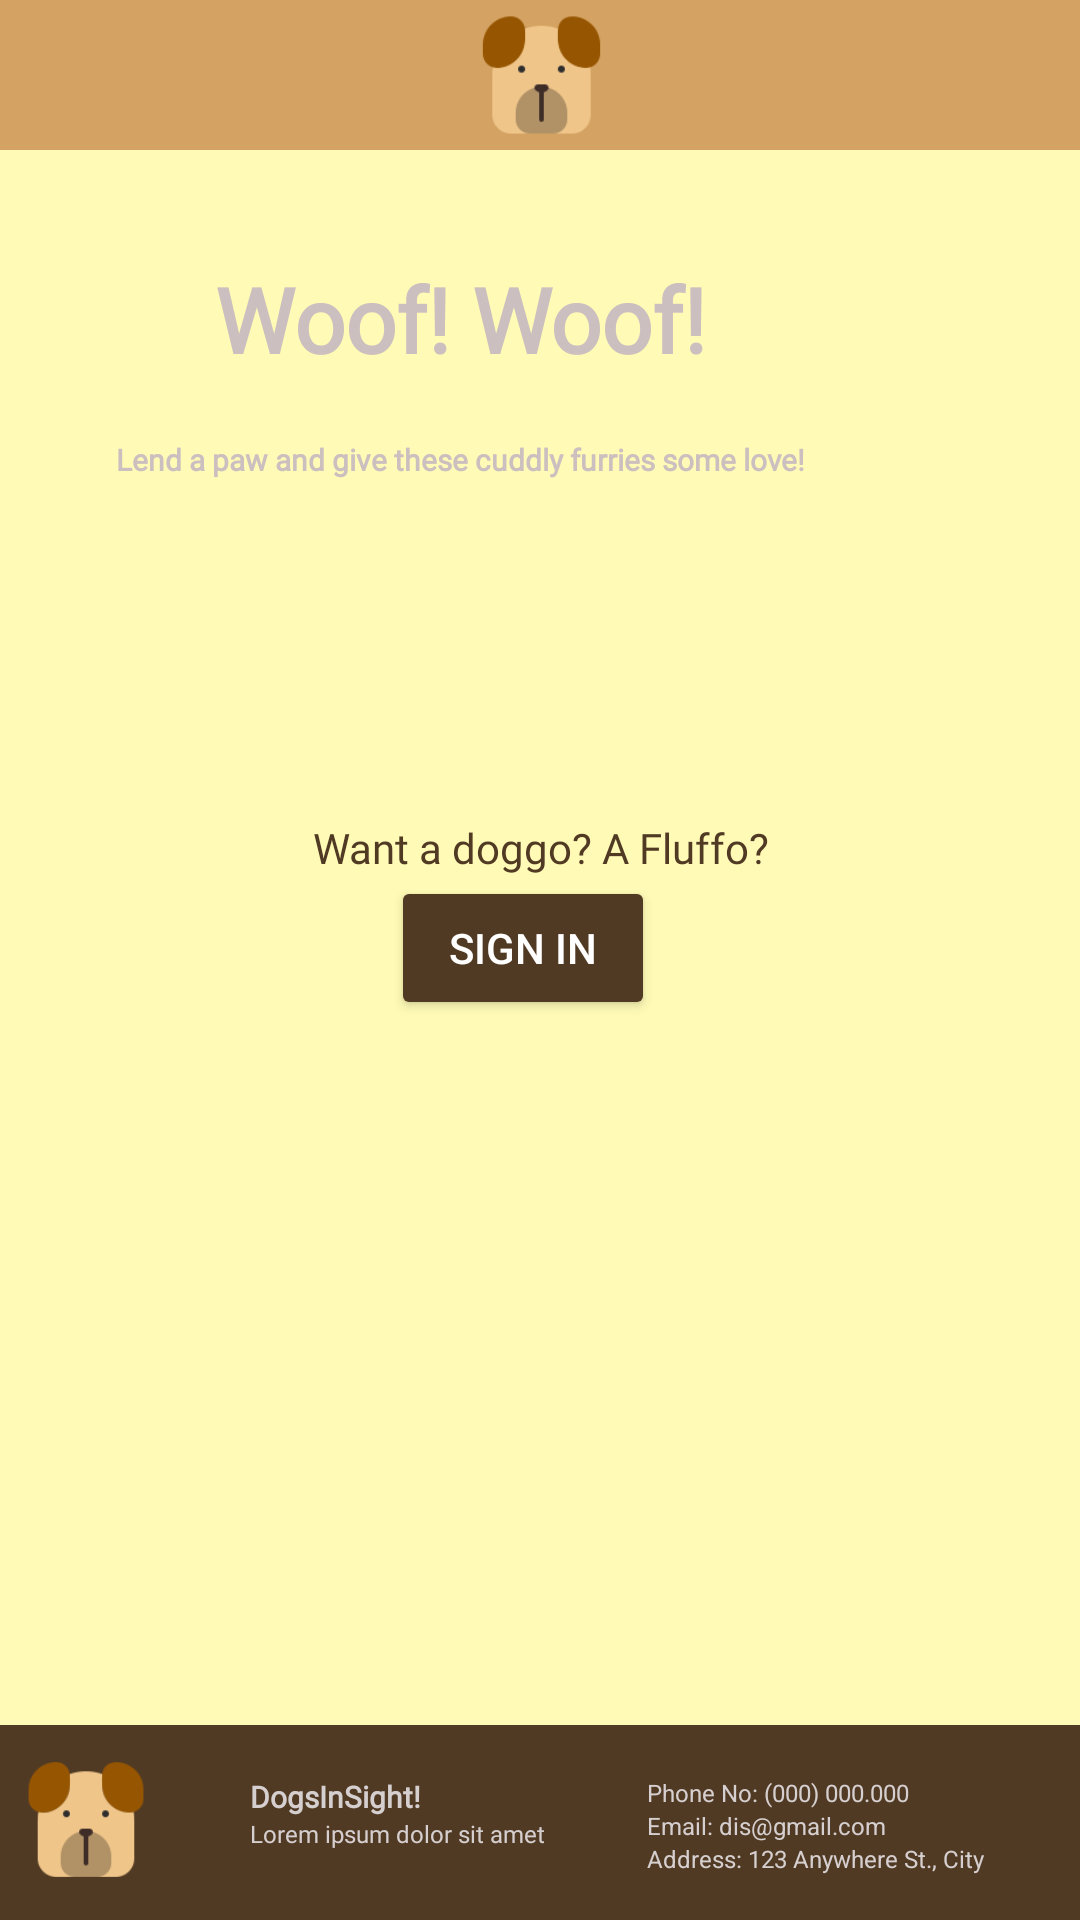

Android layout source for this screen:
<!-- AndroidManifest.xml: application theme Theme.AppCompat.NoActionBar -->
<!-- res/layout/activity_main.xml -->
<?xml version="1.0" encoding="utf-8"?>
<androidx.constraintlayout.widget.ConstraintLayout xmlns:android="http://schemas.android.com/apk/res/android"
    xmlns:app="http://schemas.android.com/apk/res-auto"
    xmlns:tools="http://schemas.android.com/tools"
    android:layout_width="match_parent"
    android:layout_height="match_parent"
    android:background="#FFFBB6"
    android:backgroundTint="#FFFBB6"
    tools:context=".MainActivity">




    <LinearLayout
        android:id="@+id/linearLayout2"
        android:layout_width="411dp"
        android:layout_height="0dp"
        android:layout_marginBottom="47dp"
        android:orientation="vertical"
        app:layout_constraintBottom_toTopOf="@+id/linearLayout3"
        app:layout_constraintEnd_toEndOf="parent"
        app:layout_constraintStart_toStartOf="parent"
        app:layout_constraintTop_toTopOf="parent"
        app:layout_constraintVertical_bias="1.0"
        tools:ignore="UnknownIdInLayout">

        <ImageView
            android:id="@+id/imageView"
            android:layout_width="match_parent"
            android:layout_height="50dp"
            android:background="#D4A262"
            app:srcCompat="@drawable/dog128px" />

    </LinearLayout>

    <LinearLayout
        android:id="@+id/linearLayout"
        android:layout_width="414dp"
        android:layout_height="198dp"
        android:background="@drawable/paw"
        android:orientation="vertical"
        app:layout_constraintEnd_toEndOf="parent"
        app:layout_constraintHorizontal_bias="1.0"
        app:layout_constraintStart_toStartOf="parent"
        app:layout_constraintTop_toBottomOf="@+id/linearLayout2">

        <Space
            android:layout_width="match_parent"
            android:layout_height="16dp" />

        <TextView
            android:id="@+id/textView"
            android:layout_width="match_parent"
            android:layout_height="wrap_content"
            android:fontFamily="@font/montserrat"
            android:paddingTop="20dp"
            android:text="Woof! Woof!"
            android:textAlignment="center"
            android:textColor="#CCBFBF"
            android:textSize="30sp"
            android:textStyle="bold" />

        <TextView
            android:id="@+id/textView2"
            android:layout_width="match_parent"
            android:layout_height="79dp"
            android:fontFamily="@font/montserrat"
            android:paddingTop="20dp"
            android:text="Lend a paw and give these cuddly furries some love!"
            android:textAlignment="center"
            android:textColor="#CCBFBF"
            android:textSize="10sp"
            android:textStyle="bold" />

    </LinearLayout>

    <LinearLayout
        android:id="@+id/linearLayout9"
        android:layout_width="420dp"
        android:layout_height="wrap_content"
        android:orientation="vertical"
        app:layout_constraintEnd_toEndOf="parent"
        app:layout_constraintStart_toStartOf="parent"
        app:layout_constraintTop_toBottomOf="@+id/linearLayout">

        <Space
            android:layout_width="20dp"
            android:layout_height="20dp"/>

        <TextView
            android:id="@+id/textView4"
            android:layout_width="match_parent"
            android:layout_height="wrap_content"
            android:fontFamily="@font/montserrat"
            android:paddingTop="5dp"
            android:text="Want a doggo? A Fluffo?"
            android:textAlignment="center"
            android:textColor="#513A24"
            android:textStyle="normal" />

        <Button
            android:id="@+id/adminButton"
            android:layout_width="wrap_content"
            android:layout_height="wrap_content"
            android:layout_marginStart="160dp"
            android:backgroundTint="#513A24"
            android:text="Sign In"
            />


    </LinearLayout>

    <LinearLayout
        android:id="@+id/linearLayout5"
        android:layout_width="413dp"
        android:layout_height="65dp"
        android:background="#513A24"
        android:orientation="horizontal"
        android:paddingTop="7dp"
        app:layout_constraintBottom_toBottomOf="parent"
        app:layout_constraintEnd_toEndOf="parent"
        app:layout_constraintStart_toStartOf="parent">

        <ImageView
            android:id="@+id/imageView4"
            android:layout_width="18dp"
            android:layout_height="49dp"
            android:layout_weight="1"
            app:srcCompat="@drawable/dog128px" />

        <LinearLayout
            android:layout_width="41dp"
            android:layout_height="match_parent"
            android:layout_weight="1"
            android:orientation="vertical"
            android:paddingTop="10dp">

            <TextView
                android:id="@+id/textView57"
                android:layout_width="102dp"
                android:layout_height="wrap_content"
                android:fontFamily="@font/montserrat"
                android:text="DogsInSight!"
                android:textColor="#D6CFCF"
                android:textSize="10sp"
                android:textStyle="bold"
                tools:layout_editor_absoluteX="87dp"
                tools:layout_editor_absoluteY="679dp" />

            <TextView
                android:id="@+id/textView58"
                android:layout_width="154dp"
                android:layout_height="17dp"
                android:fontFamily="@font/montserrat"
                android:text="Lorem ipsum dolor sit amet"
                android:textColor="#D6CFCF"
                android:textSize="8sp"
                tools:layout_editor_absoluteX="87dp"
                tools:layout_editor_absoluteY="701dp" />

        </LinearLayout>


        <LinearLayout
            android:layout_width="80dp"
            android:layout_height="76dp"
            android:layout_weight="1"
            android:orientation="vertical"
            android:paddingTop="10dp"
            android:paddingRight="7dp">

            <TextView
                android:id="@+id/textView59"
                android:layout_width="match_parent"
                android:layout_height="wrap_content"
                android:text="Phone No: (000) 000.000"
                android:textColor="#D6CFCF"
                android:textSize="8sp"
                tools:layout_editor_absoluteX="244dp"
                tools:layout_editor_absoluteY="671dp" />

            <TextView
                android:id="@+id/textView60"
                android:layout_width="match_parent"
                android:layout_height="wrap_content"
                android:text="Email: dis@gmail.com"
                android:textColor="#D6CFCF"
                android:textSize="8sp"
                tools:layout_editor_absoluteX="244dp"
                tools:layout_editor_absoluteY="688dp" />

            <TextView
                android:id="@+id/textView61"
                android:layout_width="match_parent"
                android:layout_height="29dp"
                android:text="Address: 123 Anywhere St., City"
                android:textColor="#D6CFCF"
                android:textSize="8sp"
                tools:layout_editor_absoluteX="244dp"
                tools:layout_editor_absoluteY="705dp" />
        </LinearLayout>
    </LinearLayout>

    <LinearLayout
        android:layout_width="409dp"
        android:layout_height="320dp"
        android:orientation="vertical"
        app:layout_constraintBottom_toTopOf="@+id/linearLayout5"
        app:layout_constraintEnd_toEndOf="parent"
        app:layout_constraintStart_toStartOf="parent"
        app:layout_constraintTop_toBottomOf="@+id/linearLayout9">

        <androidx.recyclerview.widget.RecyclerView
            android:id="@+id/test"
            android:layout_width="match_parent"
            android:layout_height="match_parent" />


    </LinearLayout>


</androidx.constraintlayout.widget.ConstraintLayout>
<!-- resources referenced by this layout -->
<resources>
  <!-- drawable dog128px: png bitmap (drawable-v24, 3566 bytes) -->
</resources>
